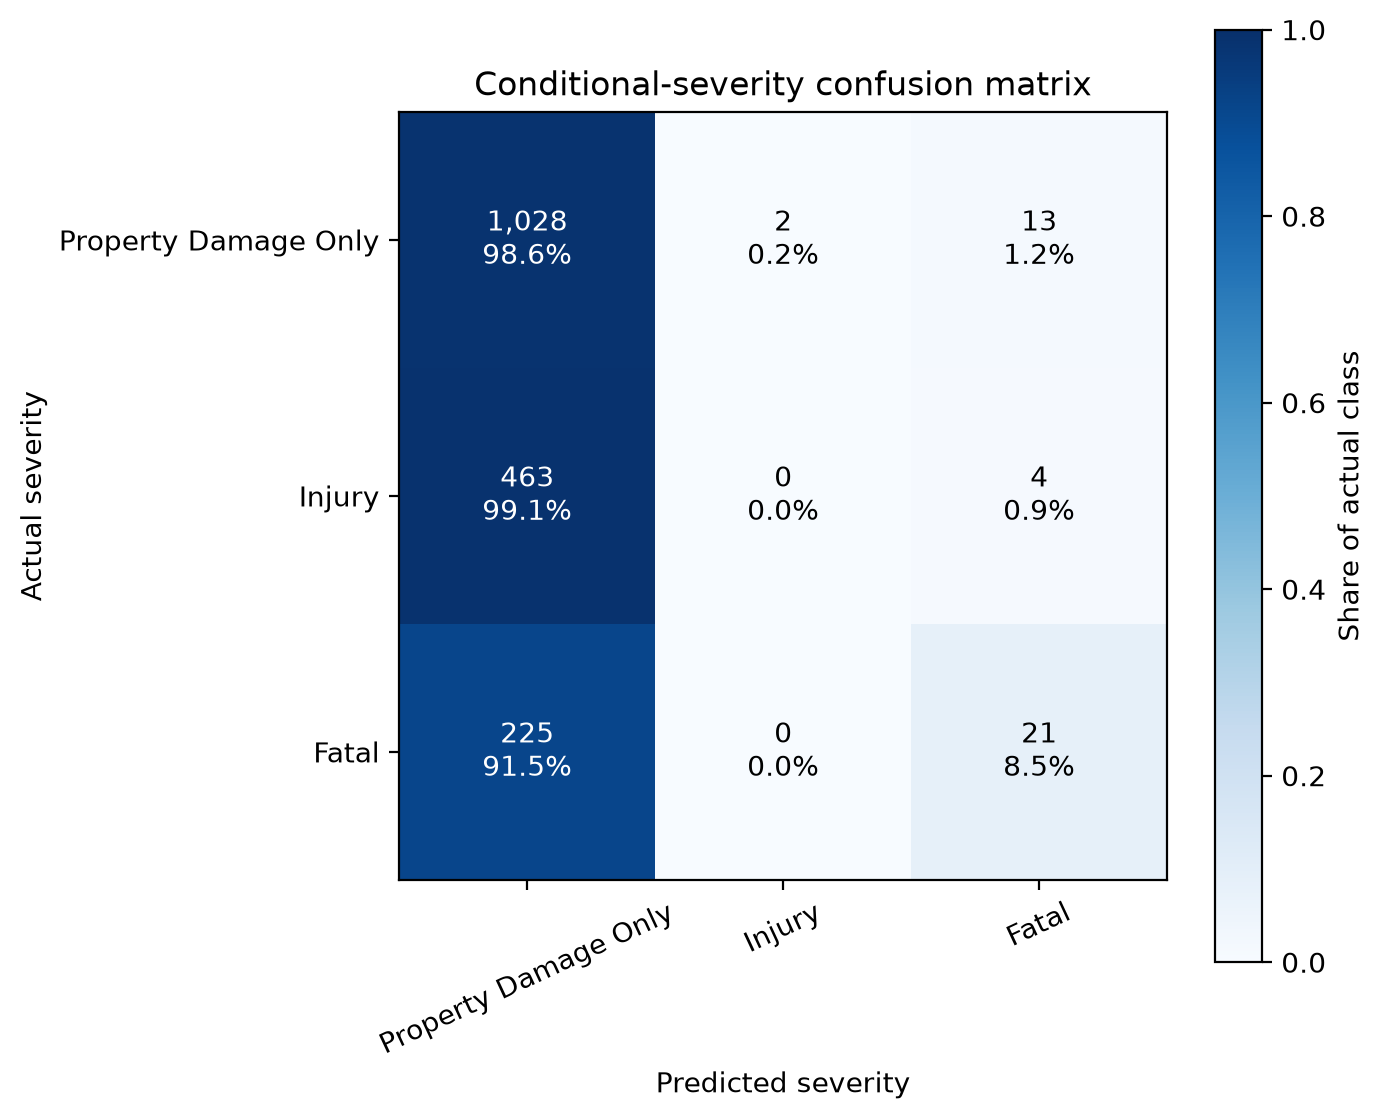

Source data for this figure (header and first rows):
actual_class, property_damage_only, injury, fatal
property_damage_only, 1028, 2, 13
injury, 463, 0, 4
fatal, 225, 0, 21
